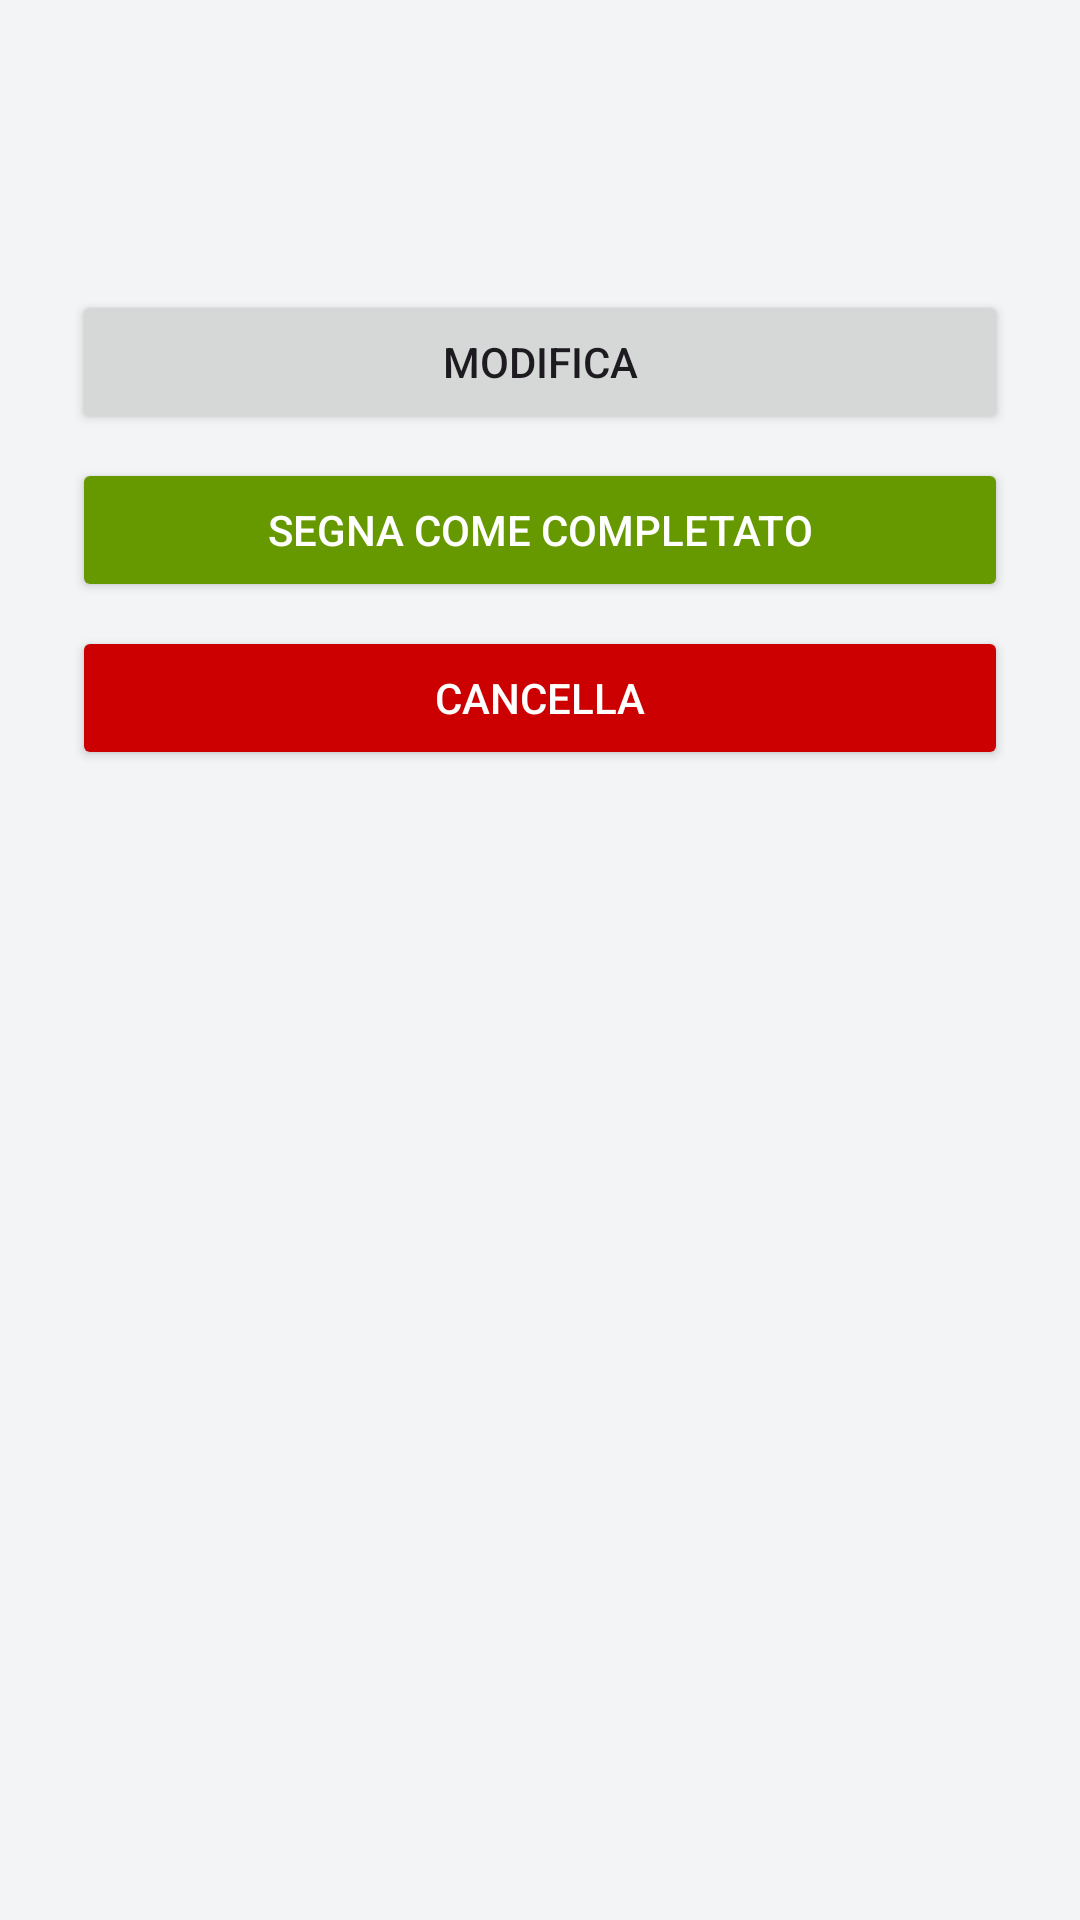

Reconstruct the res/layout file that produces this screen, plus the resources it refers to.
<!-- AndroidManifest.xml: application theme Theme.Thevax -->
<!-- res/layout/dialog_vax_booking_record.xml -->
<?xml version="1.0" encoding="utf-8"?>
<LinearLayout xmlns:android="http://schemas.android.com/apk/res/android"
    android:layout_width="match_parent"
    android:layout_height="wrap_content"
    android:orientation="vertical"
    android:padding="24dp">

    <TextView
        android:id="@+id/tvVaccineName"
        android:layout_width="wrap_content"
        android:layout_height="wrap_content"
        android:textSize="20sp"
        android:textStyle="bold"
        android:textColor="@color/primary"
        android:layout_marginBottom="8dp"/>

    <TextView
        android:id="@+id/tvCurrentDateTime"
        android:layout_width="match_parent"
        android:layout_height="wrap_content"
        android:textSize="16sp"
        android:layout_marginBottom="16dp"/>

    <Button
        android:id="@+id/btnChangeDateTime"
        android:layout_width="match_parent"
        android:layout_height="wrap_content"
        android:text="@string/vaccine_modify"/>

    <Button
        android:id="@+id/btnComplete"
        android:layout_width="match_parent"
        android:layout_height="wrap_content"
        android:text="@string/vaccine_mark_as_complete"
        android:backgroundTint="@android:color/holo_green_dark"
        android:textColor="@android:color/white"
        android:layout_marginTop="8dp"/>

    <Button
        android:id="@+id/btnCancel"
        android:layout_width="match_parent"
        android:layout_height="wrap_content"
        android:text="@string/vaccine_cancel"
        android:backgroundTint="@android:color/holo_red_dark"
        android:textColor="@android:color/white"
        android:layout_marginTop="8dp"/>

</LinearLayout>
<!-- resources referenced by this layout -->
<resources>
  <color name="primary">#1E40AF</color>
  <string name="vaccine_cancel">Cancella</string>
  <string name="vaccine_mark_as_complete">Segna come completato</string>
  <string name="vaccine_modify">Modifica</string>
  <style name="Theme.Thevax" parent="Base.Theme.Thevax" />
  <style name="Base.Theme.Thevax" parent="Theme.Material3.DayNight.NoActionBar">
          <item name="colorPrimary">@color/md_theme_light_primary</item>
          <item name="colorOnPrimary">@color/md_theme_light_onPrimary</item>
          <item name="colorPrimaryContainer">@color/md_theme_light_primaryContainer</item>
          <item name="colorOnPrimaryContainer">@color/md_theme_light_onPrimaryContainer</item>
          <item name="colorSecondary">@color/md_theme_light_secondary</item>
          <item name="colorOnSecondary">@color/md_theme_light_onSecondary</item>
          <item name="colorSecondaryContainer">@color/md_theme_light_secondaryContainer</item>
          <item name="colorOnSecondaryContainer">@color/md_theme_light_onSecondaryContainer</item>
  
          <item name="android:windowBackground">@color/md_theme_light_background</item>
          <item name="colorSurface">@color/md_theme_light_surface</item>
          <item name="colorOnSurface">@color/md_theme_light_onSurface</item>
          <item name="colorOnSurfaceVariant">@color/md_theme_light_onSurfaceVariant</item>
          <item name="android:editTextColor">@color/md_theme_light_onSurface</item>
  
          <item name="android:statusBarColor">@color/md_theme_light_background</item>
          <item name="android:windowLightStatusBar">true</item>
      </style>
  <color name="md_theme_light_primary">#1E40AF</color>
  <color name="md_theme_light_onPrimary">#FFFFFF</color>
  <color name="md_theme_light_primaryContainer">#DBEAFE</color>
  <color name="md_theme_light_onPrimaryContainer">#1E3A8A</color>
  <color name="md_theme_light_secondary">#3B82F6</color>
  <color name="md_theme_light_onSecondary">#FFFFFF</color>
  <color name="md_theme_light_secondaryContainer">#EFF6FF</color>
  <color name="md_theme_light_onSecondaryContainer">#1E40AF</color>
  <color name="md_theme_light_background">#F3F4F6</color>
  <color name="md_theme_light_surface">#FFFFFF</color>
  <color name="md_theme_light_onSurface">#111827</color>
  <color name="md_theme_light_onSurfaceVariant">#4B5563</color>
</resources>
